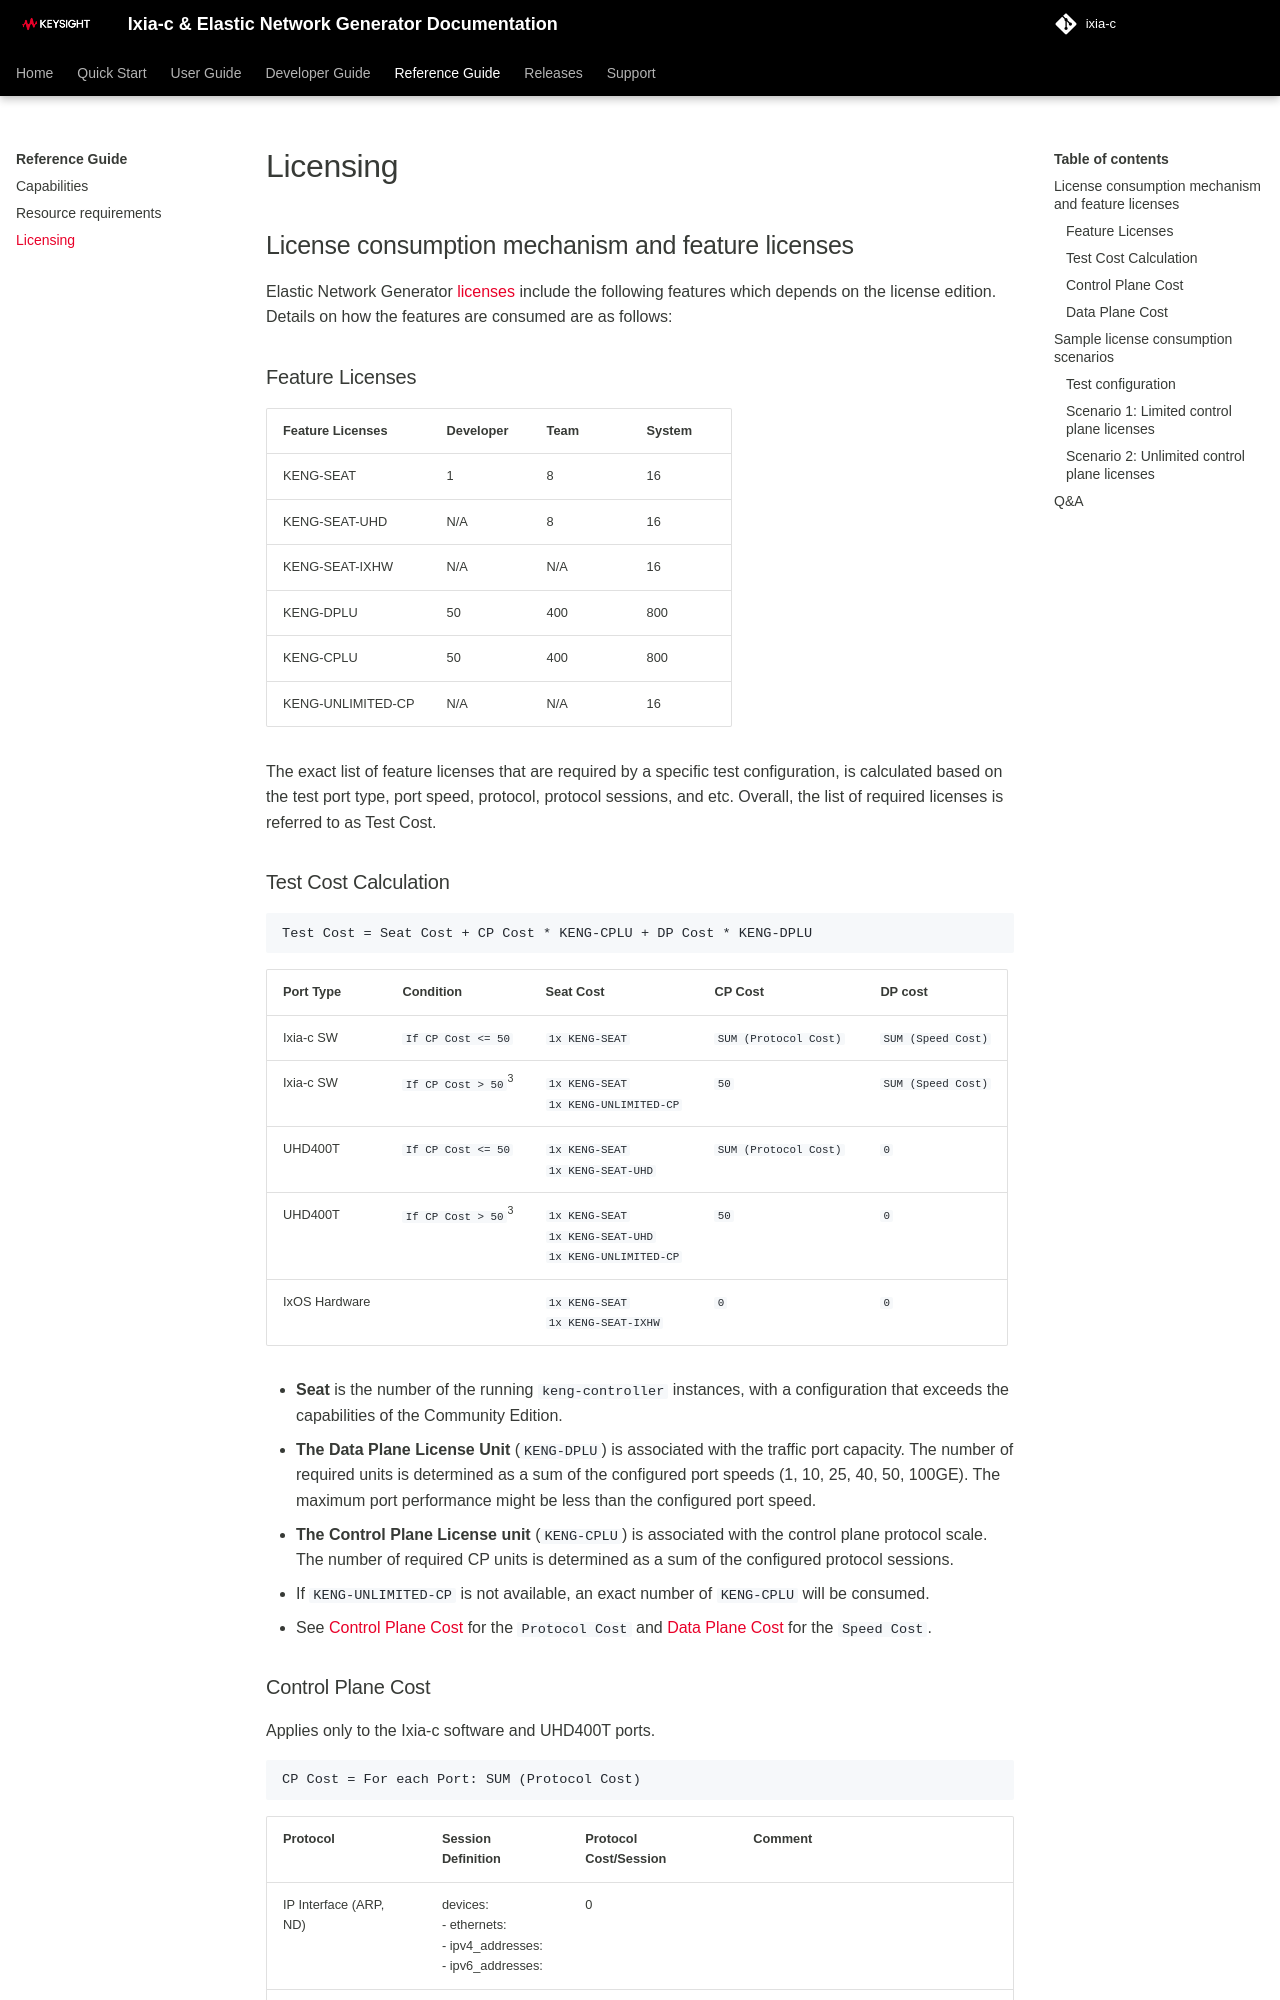

repository: open-traffic-generator/ixia-c · page: reference/licensing/index.html · generator: mkdocs

# Licensing

## License consumption mechanism and feature licenses

Elastic Network Generator [licenses](../licensing.md) include the following features which depends on the license edition. Details on how the features are consumed are as follows:

### Feature Licenses

| Feature Licenses                    | Developer            | Team            | System                 |
|-------------------------------------|----------------------|-----------------|------------------------|
| KENG-SEAT                           | 1                    |  8              |  16                    |
| KENG-SEAT-UHD                       | N/A                  |  8              |  16                    |
| KENG-SEAT-IXHW                      | N/A                  |  N/A            |  16                    |
| KENG-DPLU                           | 50                   |  400            |  800                   |
| KENG-CPLU                           | 50                   |  400            |  800                   |
| KENG-UNLIMITED-CP                   | N/A                  |  N/A            |  16                    |

The exact list of feature licenses that are required by a specific test configuration, is calculated based on the test port type, port speed, protocol, protocol sessions, and etc. Overall, the list of required licenses is referred to as Test Cost.

### Test Cost Calculation

```
Test Cost = Seat Cost + CP Cost * KENG-CPLU + DP Cost * KENG-DPLU
```

| Port Type        | Condition                     | Seat Cost                                                             | CP Cost                            | DP cost                        |
|------------------|-------------------            |-----------------------------------------------------------------------|-------------------------           |---------------                 |
| Ixia-c SW        | `If CP Cost <= 50`            |  `1x KENG-SEAT`                                                       |  `SUM (Protocol Cost)`             |  `SUM (Speed Cost)`            |
| Ixia-c SW        | `If CP Cost > 50`<sup>3</sup> |  `1x KENG-SEAT`<br/>`1x KENG-UNLIMITED-CP`                            |  `50`                              |  `SUM (Speed Cost)`            |
| UHD400T          | `If CP Cost <= 50`            |  `1x KENG-SEAT`<br/>`1x KENG-SEAT-UHD`                                |  `SUM (Protocol Cost)`             |  `0`                           |
| UHD400T          | `If CP Cost > 50`<sup>3</sup> |  `1x KENG-SEAT`<br/>`1x KENG-SEAT-UHD`<br/>`1x KENG-UNLIMITED-CP`     |  `50`                              |  `0`                           |
| IxOS Hardware    |                               |  `1x KENG-SEAT`<br/>`1x KENG-SEAT-IXHW`                               |  `0`                               |  `0`                           |

- **Seat** is the number of the running `keng-controller` instances, with a configuration that exceeds the capabilities of the Community Edition.
- **The Data Plane License Unit** (`KENG-DPLU`) is associated with the traffic port capacity.
The number of required units is determined as a sum of the configured port speeds (1, 10, 25, 40, 50, 100GE). The maximum port performance might be less than the configured port speed.
- **The Control Plane License unit** (`KENG-CPLU`) is associated with the control plane protocol scale. The number of required CP units is determined as a sum of the configured protocol sessions.
- If `KENG-UNLIMITED-CP` is not available, an exact number of `KENG-CPLU` will be consumed.
- See [Control Plane Cost](#control-plane-cost) for the `Protocol Cost` and [Data Plane Cost](#data-plane-cost) for the `Speed Cost`.
